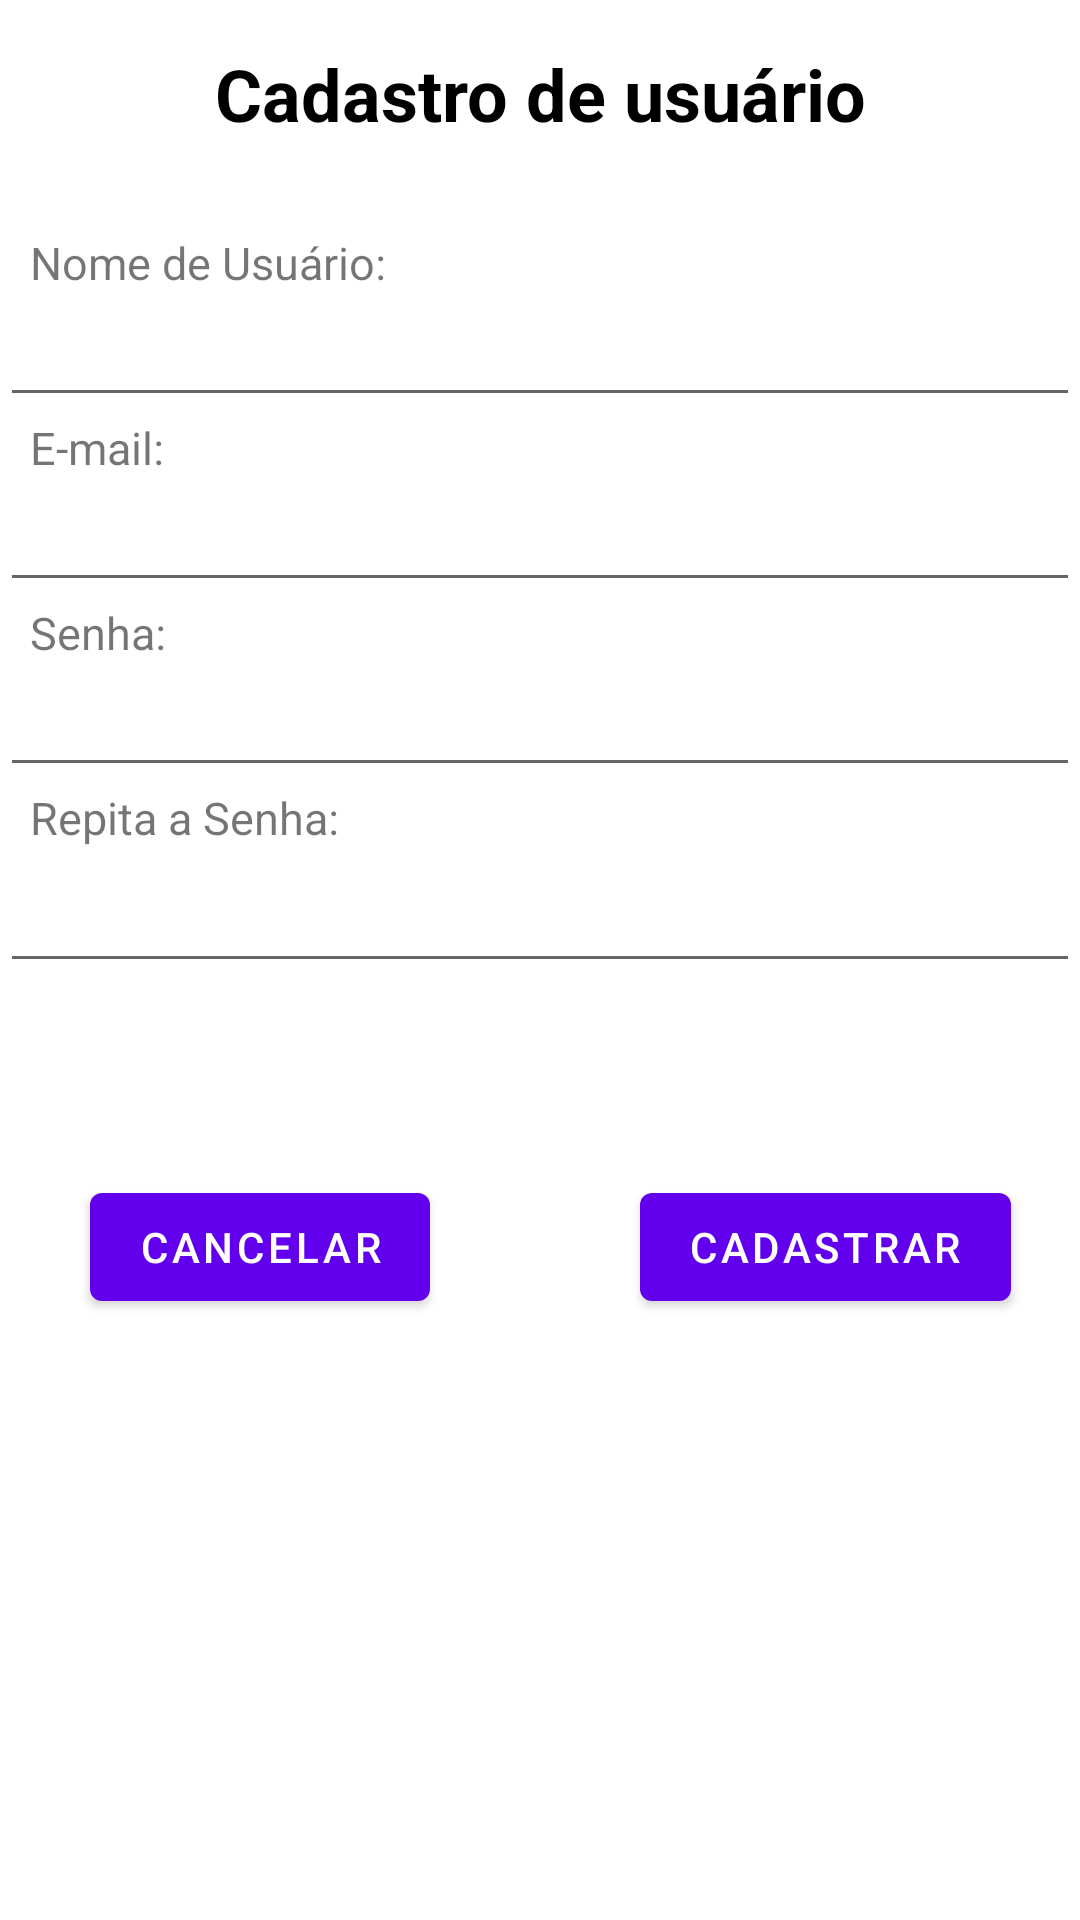

The Android layout XML behind this screen, and the referenced resources:
<!-- AndroidManifest.xml: application theme AppTheme -->
<!-- res/layout/cadastrousuario_layout.xml -->
<?xml version="1.0" encoding="utf-8"?>
<RelativeLayout xmlns:android="http://schemas.android.com/apk/res/android"
    android:layout_width="match_parent"
    android:layout_height="match_parent"
    android:orientation="vertical">

    <TextView
        android:id="@+id/textView13"
        android:layout_width="match_parent"
        android:layout_height="wrap_content"
        android:layout_alignParentEnd="true"
        android:layout_alignParentTop="true"
        android:layout_marginTop="15dp"
        android:text="@string/legendaCadastroUsuario"
        android:textAlignment="center"
        android:textAllCaps="false"
        android:textColor="@android:color/black"
        android:textSize="24sp"
        android:textStyle="bold" />

    <TextView
        android:id="@+id/textView11"
        android:layout_width="match_parent"
        android:layout_height="wrap_content"
        android:layout_alignParentStart="true"
        android:layout_below="@+id/textView13"
        android:layout_marginLeft="10dp"
        android:layout_marginTop="30dp"
        android:text="Nome de Usuário:"
        android:textSize="15dp" />

    <EditText
        android:id="@+id/editText10"
        android:layout_width="match_parent"
        android:layout_height="wrap_content"
        android:layout_alignParentStart="true"
        android:layout_below="@+id/textView11"
        android:ems="10" />

    <TextView
        android:id="@+id/textView9"
        android:layout_width="match_parent"
        android:layout_height="wrap_content"
        android:layout_below="@+id/editText10"
        android:layout_marginLeft="10dp"
        android:text="E-mail:"
        android:textSize="15dp" />


    <EditText
        android:id="@+id/editText12"
        android:layout_width="match_parent"
        android:layout_height="wrap_content"
        android:layout_alignParentStart="true"
        android:layout_below="@+id/textView9"
        android:ems="10" />

    <TextView
        android:id="@+id/textView21"
        android:layout_width="match_parent"
        android:layout_height="wrap_content"
        android:layout_alignParentStart="true"
        android:layout_below="@+id/editText12"
        android:layout_marginLeft="10dp"
        android:text="Senha:"
        android:textSize="15dp" />

    <EditText
        android:id="@+id/editText13"
        android:layout_width="match_parent"
        android:layout_height="wrap_content"
        android:layout_alignParentStart="true"
        android:layout_below="@+id/textView21"
        android:ems="10"
        />

    <TextView
        android:layout_width="match_parent"
        android:layout_height="wrap_content"
        android:layout_marginLeft="10dp"
        android:layout_alignParentStart="true"
        android:text="Repita a Senha:"
        android:textSize="15dp"
        android:layout_below="@+id/editText13"
        android:layout_centerHorizontal="true"
        android:id="@+id/textView23" />

    <EditText
        android:id="@+id/editText14"
        android:layout_width="match_parent"
        android:layout_height="wrap_content"
        android:layout_marginTop="24dp"
        android:ems="10"
        android:layout_below="@+id/editText13"
        android:layout_alignParentStart="true" />

       <Button
        android:id="@+id/button13"
        android:layout_width="wrap_content"
        android:layout_height="wrap_content"
           android:layout_marginEnd="23dp"
        android:layout_marginLeft="10dp"
        android:text="@string/legendaCadastrar"
           android:layout_below="@+id/editText14"
           android:layout_alignParentEnd="true"
           android:layout_marginTop="64dp" />

    <Button
        android:id="@+id/button14"
        android:layout_width="wrap_content"
        android:layout_height="wrap_content"
        android:layout_marginStart="20dp"
        android:layout_marginLeft="10dp"
        android:onClick="VoltarTelaLogin"
        android:text="@string/legendaCancelar"
        android:layout_alignBaseline="@+id/button13"
        android:layout_alignBottom="@+id/button13"
        android:layout_alignStart="@+id/textView23" />

</RelativeLayout>
<!-- resources referenced by this layout -->
<resources>
  <string name="legendaCadastrar">Cadastrar</string>
  <string name="legendaCadastroUsuario">Cadastro de usuário</string>
  <string name="legendaCancelar">Cancelar</string>
</resources>
